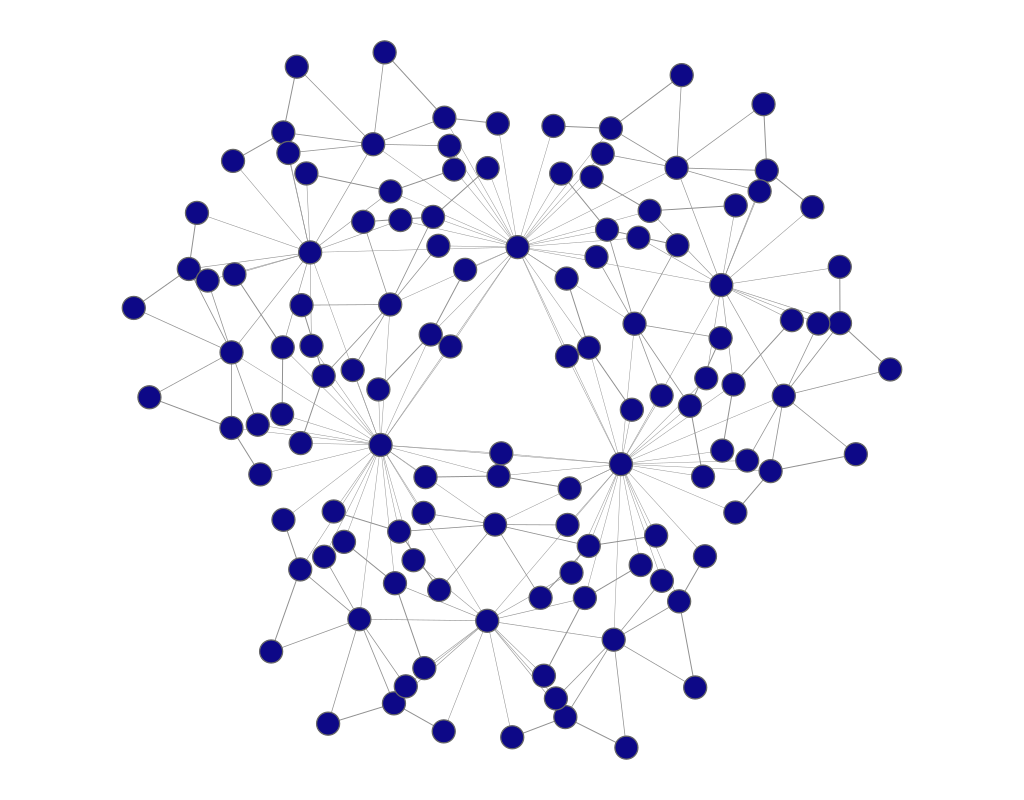

Values plotted in this chart, from the file beside it:
experiment, frame, file, download, jaccard, spanning_tree, quality, fdl_init, frameTime, crossing, crossingAngle, angularResolutionMin, angularResolutionDev, totalEnergy, avgMotion, maxMotion, trustworthy_k_idx, trustworthy_q_local, trustworthy_q_global, continuity_k_idx, continuity_q_local, continuity_q_global, lcmc_k_idx, lcmc_q_local
other_dorogovtsev_goltsev_mendes_graph__…, 1, data/sfdp/dorogovtsev_goltsev_mendes_gra…, 285.9, 2, 0.3, 0, 39, 0, 0.9938, 0.7866, 0.5111, 0.611, 0, 115.4, 183.5, 18, 0.9593, 0.9578, 18, 0.9214, 0.9286, 18, 0.4636
